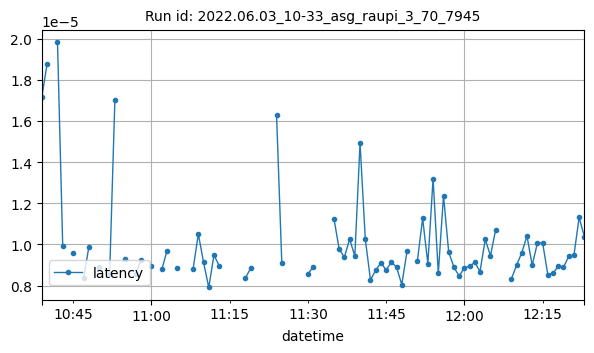

Source data for this figure (header and first rows):
datetime, latency
2022-06-03T10:39:00Z, 1.71661376953125e-05
2022-06-03T10:40:00Z, 1.877148946126302e-05
2022-06-03T10:42:00Z, 1.9818544387817386e-05
2022-06-03T10:43:00Z, 9.924173355102539e-06
2022-06-03T10:45:00Z, 9.578817030962776e-06
2022-06-03T10:47:00Z, 8.344650268554688e-06
2022-06-03T10:48:00Z, 9.854634602864584e-06
2022-06-03T10:50:00Z, 8.896777504368833e-06
2022-06-03T10:52:00Z, 8.58306884765625e-06
2022-06-03T10:53:00Z, 1.702308654785156e-05
2022-06-03T10:55:00Z, 9.275618053617928e-06
2022-06-03T10:57:00Z, 8.58306884765625e-06
2022-06-03T10:58:00Z, 9.233301336115055e-06
2022-06-03T11:00:00Z, 8.956245754076088e-06
2022-06-03T11:02:00Z, 8.78175099690755e-06
2022-06-03T11:03:00Z, 9.695688883463541e-06
2022-06-03T11:05:00Z, 8.85009765625e-06
2022-06-03T11:08:00Z, 8.811950683593749e-06
2022-06-03T11:09:00Z, 1.0509490966796878e-05
2022-06-03T11:10:00Z, 9.126663208007813e-06
2022-06-03T11:11:00Z, 7.9044928917518e-06
2022-06-03T11:12:00Z, 9.479522705078125e-06
2022-06-03T11:13:00Z, 8.960564931233725e-06
2022-06-03T11:18:00Z, 8.344650268554682e-06
2022-06-03T11:19:00Z, 8.830657372107873e-06
2022-06-03T11:24:00Z, 1.626748305100661e-05
2022-06-03T11:25:00Z, 9.099642435709633e-06
2022-06-03T11:30:00Z, 8.563200632731116e-06
2022-06-03T11:31:00Z, 8.894846989558293e-06
2022-06-03T11:35:00Z, 1.1257024911733774e-05
2022-06-03T11:36:00Z, 9.76633142541956e-06
2022-06-03T11:37:00Z, 9.375313917795816e-06
2022-06-03T11:38:00Z, 1.026586044666379e-05
2022-06-03T11:39:00Z, 9.423494338989257e-06
2022-06-03T11:40:00Z, 1.4933672818270596e-05
2022-06-03T11:41:00Z, 1.0271867116292318e-05
2022-06-03T11:42:00Z, 8.271290705754204e-06
2022-06-03T11:43:00Z, 8.742014567057291e-06
2022-06-03T11:44:00Z, 9.105755732609677e-06
2022-06-03T11:45:00Z, 8.751948674519859e-06
2022-06-03T11:46:00Z, 9.136199951171873e-06
2022-06-03T11:47:00Z, 8.88824462890625e-06
2022-06-03T11:48:00Z, 8.042042072002705e-06
2022-06-03T11:49:00Z, 9.655952453613283e-06
2022-06-03T11:51:00Z, 9.215795076810397e-06
2022-06-03T11:52:00Z, 1.1263666926203549e-05
2022-06-03T11:53:00Z, 9.059906005859377e-06
2022-06-03T11:54:00Z, 1.3202428817749023e-05
2022-06-03T11:55:00Z, 8.594422113327754e-06
2022-06-03T11:56:00Z, 1.2374904057750964e-05
2022-06-03T11:57:00Z, 9.61621602376302e-06
2022-06-03T11:58:00Z, 8.894846989558293e-06
2022-06-03T11:59:00Z, 8.453925450642906e-06
2022-06-03T12:00:00Z, 8.869171142578126e-06
2022-06-03T12:01:00Z, 8.931526770958533e-06
2022-06-03T12:02:00Z, 9.126663208007813e-06
2022-06-03T12:03:00Z, 8.678436279296871e-06
2022-06-03T12:04:00Z, 1.0242462158203124e-05
2022-06-03T12:05:00Z, 9.447336196899412e-06
2022-06-03T12:06:00Z, 1.0710496168870192e-05
... 15 more rows
